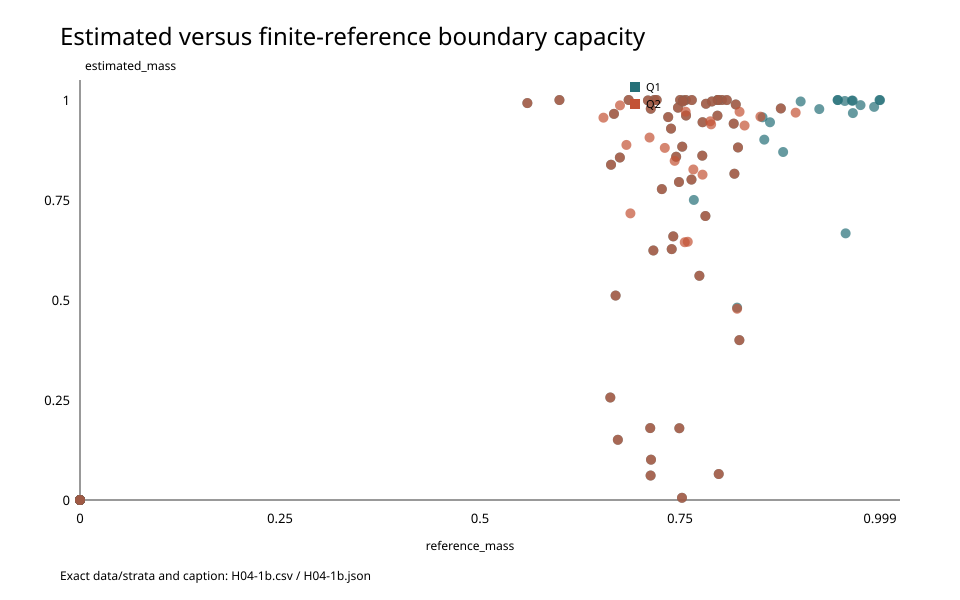

The file beside this chart, header and first rows:
query, reference_mass, estimated_mass, reference_status, world
Q1, 0.7174, 1.0, FALSE, 0
Q2, 0.7174, 1.0, FALSE, 0
Q1, 0.5589, 0.9923, FALSE, 1
Q2, 0.5589, 0.9923, FALSE, 1
Q1, 0.802, 1.0, FALSE, 2
Q2, 0.802, 1.0, FALSE, 2
Q1, 0.7205, 1.0, FALSE, 3
Q2, 0.7205, 1.0, FALSE, 3
Q1, 0.7497, 1.0, FALSE, 4
Q2, 0.7497, 1.0, FALSE, 4
Q1, 0.7971, 0.9999, FALSE, 5
Q2, 0.7971, 0.9999, FALSE, 5
Q1, 0.599, 0.9999, FALSE, 6
Q2, 0.599, 0.9999, FALSE, 6
Q1, 0.7568, 1.0, FALSE, 7
Q2, 0.7568, 1.0, FALSE, 7
Q1, 0.7096, 0.9989, FALSE, 8
Q2, 0.7096, 0.9989, FALSE, 8
Q1, 0.6855, 1.0, FALSE, 9
Q2, 0.6855, 1.0, FALSE, 9
Q1, 0.8756, 0.9789, FALSE, 10
Q2, 0.8756, 0.9789, FALSE, 10
Q1, 0.7967, 1.0, FALSE, 11
Q2, 0.7967, 1.0, FALSE, 11
Q1, 0.7644, 0.9999, FALSE, 12
Q2, 0.7644, 0.9999, FALSE, 12
Q1, 0.7537, 0.9988, FALSE, 13
Q2, 0.7537, 0.9988, FALSE, 13
Q1, 0.8081, 0.9999, FALSE, 14
Q2, 0.8081, 0.9999, FALSE, 14
Q1, 0.7571, 0.9612, FALSE, 15
Q2, 0.7571, 0.9612, FALSE, 15
Q1, 0.782, 0.9906, FALSE, 16
Q2, 0.782, 0.9906, FALSE, 16
Q1, 0.7964, 0.9608, FALSE, 17
Q2, 0.7964, 0.9608, FALSE, 17
Q1, 0.6745, 0.8562, FALSE, 18
Q2, 0.6745, 0.8562, FALSE, 18
Q1, 0.7269, 0.7772, FALSE, 19
Q2, 0.7269, 0.7772, FALSE, 19
Q1, 0.7348, 0.9573, FALSE, 20
Q2, 0.7348, 0.9573, FALSE, 20
Q1, 0.7639, 0.801, TRUE, 21
Q2, 0.7639, 0.801, TRUE, 21
Q1, 0.7774, 0.8608, TRUE, 22
Q2, 0.7774, 0.8608, TRUE, 22
Q1, 0.8193, 0.9888, TRUE, 23
Q2, 0.8193, 0.9888, TRUE, 23
Q1, 0.6634, 0.8381, FALSE, 24
Q2, 0.6634, 0.8381, FALSE, 24
Q1, 0.7131, 0.9781, FALSE, 25
Q2, 0.7131, 0.9781, FALSE, 25
Q1, 0.7471, 0.9808, MC_UNRESOLVED, 26
Q2, 0.7471, 0.9808, MC_UNRESOLVED, 26
Q1, 0.7448, 0.8582, FALSE, 27
Q2, 0.7448, 0.8582, FALSE, 27
Q1, 0.7778, 0.9445, TRUE, 28
Q2, 0.7778, 0.9445, TRUE, 28
Q1, 0.8221, 0.8813, TRUE, 29
Q2, 0.8221, 0.8813, TRUE, 29
... 102 more rows
